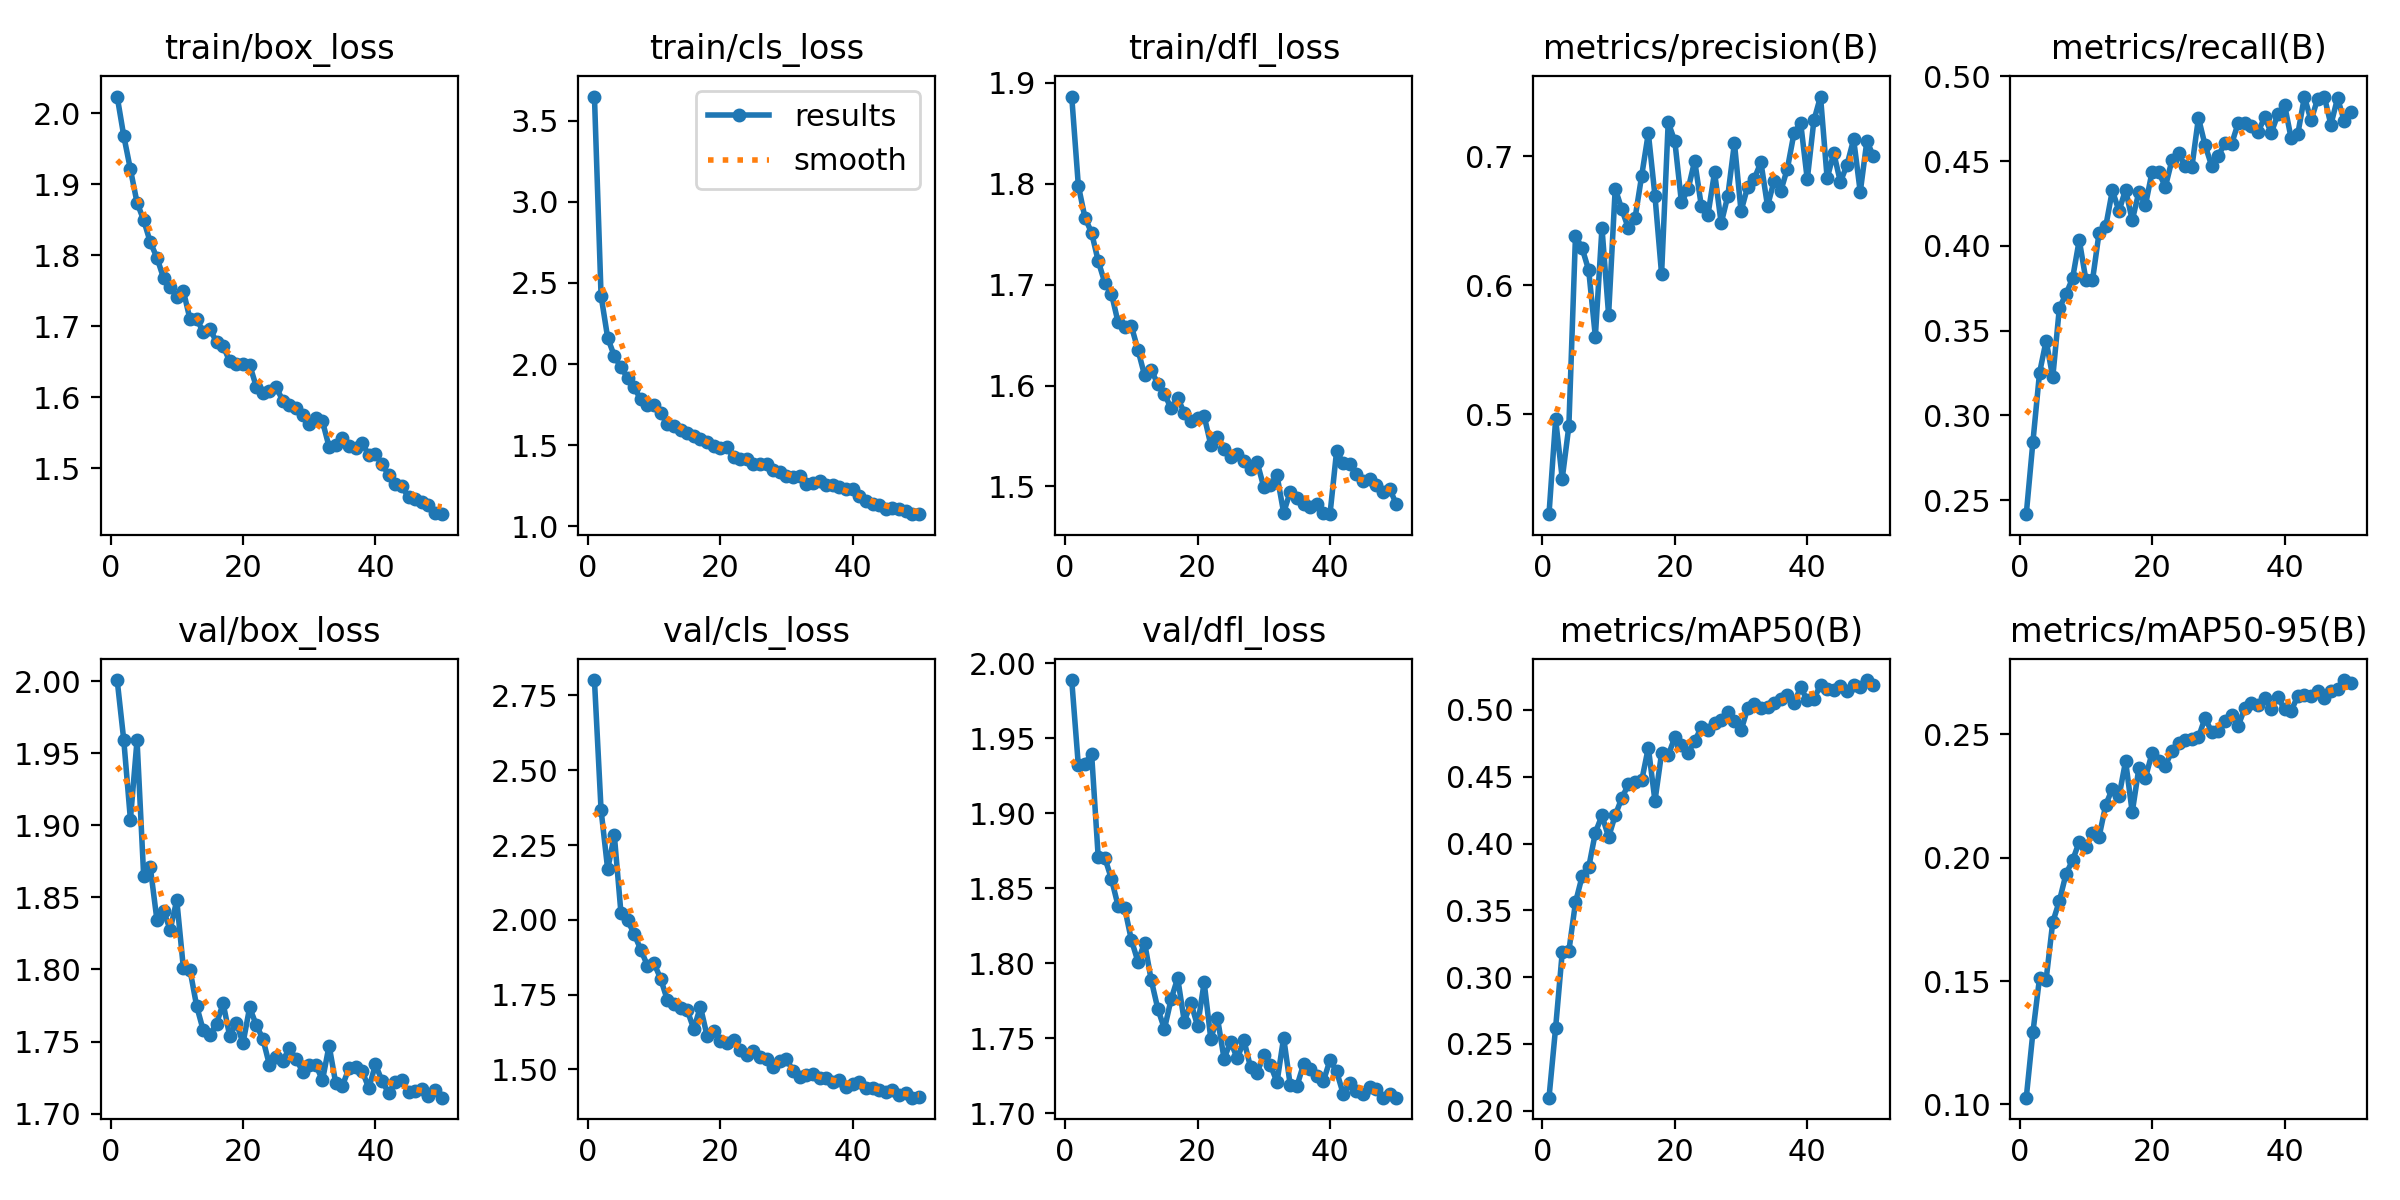

Values plotted in this chart, from the file beside it:
epoch, time, train/box_loss, train/cls_loss, train/dfl_loss, metrics/precision(B), metrics/recall(B), metrics/mAP50(B), metrics/mAP50-95(B), val/box_loss, val/cls_loss, val/dfl_loss, lr/pg0, lr/pg1, lr/pg2
1, 682, 2.023, 3.65, 1.886, 0.4224, 0.2418, 0.2098, 0.1027, 2.001, 2.801, 1.989, 0.0001509, 0.0001509, 0.0001509
2, 1347, 1.968, 2.421, 1.798, 0.4959, 0.2843, 0.2621, 0.1291, 1.959, 2.367, 1.932, 0.0002966, 0.0002966, 0.0002966
3, 2002, 1.921, 2.161, 1.766, 0.4501, 0.3251, 0.3186, 0.1512, 1.904, 2.168, 1.933, 0.0004363, 0.0004363, 0.0004363
4, 2656, 1.874, 2.05, 1.752, 0.4906, 0.3441, 0.3196, 0.1506, 1.959, 2.283, 1.94, 0.000428, 0.000428, 0.000428
5, 3305, 1.849, 1.979, 1.723, 0.6383, 0.3225, 0.3559, 0.1739, 1.865, 2.024, 1.871, 0.000419, 0.000419, 0.000419
6, 3952, 1.818, 1.916, 1.702, 0.6288, 0.3635, 0.3754, 0.1825, 1.871, 1.999, 1.87, 0.00041, 0.00041, 0.00041
7, 4599, 1.797, 1.855, 1.691, 0.6115, 0.3716, 0.3822, 0.1934, 1.834, 1.952, 1.856, 0.0004009, 0.0004009, 0.0004009
8, 5245, 1.768, 1.781, 1.663, 0.5601, 0.381, 0.4081, 0.199, 1.841, 1.9, 1.838, 0.0003919, 0.0003919, 0.0003919
9, 5888, 1.755, 1.747, 1.658, 0.6445, 0.4035, 0.421, 0.2065, 1.827, 1.847, 1.837, 0.0003829, 0.0003829, 0.0003829
10, 6531, 1.742, 1.747, 1.659, 0.577, 0.3801, 0.4048, 0.2042, 1.848, 1.854, 1.816, 0.0003739, 0.0003739, 0.0003739
11, 7178, 1.749, 1.699, 1.635, 0.675, 0.3798, 0.4211, 0.2099, 1.801, 1.803, 1.801, 0.0003649, 0.0003649, 0.0003649
12, 7825, 1.71, 1.629, 1.61, 0.6587, 0.4079, 0.4341, 0.2086, 1.8, 1.732, 1.814, 0.0003559, 0.0003559, 0.0003559
13, 8470, 1.71, 1.62, 1.615, 0.644, 0.4115, 0.4443, 0.2214, 1.775, 1.718, 1.789, 0.0003469, 0.0003469, 0.0003469
14, 9111, 1.692, 1.595, 1.601, 0.6522, 0.4328, 0.446, 0.228, 1.758, 1.704, 1.77, 0.0003379, 0.0003379, 0.0003379
15, 9757, 1.697, 1.577, 1.592, 0.685, 0.4206, 0.4472, 0.2249, 1.755, 1.698, 1.756, 0.0003289, 0.0003289, 0.0003289
16, 10394, 1.678, 1.557, 1.577, 0.7179, 0.4333, 0.4718, 0.2392, 1.762, 1.635, 1.776, 0.0003199, 0.0003199, 0.0003199
17, 11030, 1.672, 1.536, 1.587, 0.6693, 0.4151, 0.4319, 0.2184, 1.776, 1.709, 1.79, 0.0003109, 0.0003109, 0.0003109
18, 11663, 1.65, 1.517, 1.573, 0.6087, 0.4318, 0.4676, 0.2362, 1.754, 1.613, 1.761, 0.0003018, 0.0003018, 0.0003018
19, 12296, 1.647, 1.493, 1.565, 0.7263, 0.4242, 0.4659, 0.2324, 1.763, 1.627, 1.774, 0.0002928, 0.0002928, 0.0002928
20, 12930, 1.646, 1.482, 1.567, 0.7117, 0.4438, 0.4795, 0.2425, 1.749, 1.595, 1.758, 0.0002838, 0.0002838, 0.0002838
21, 13566, 1.646, 1.485, 1.57, 0.6642, 0.4436, 0.4739, 0.2393, 1.774, 1.589, 1.787, 0.0002748, 0.0002748, 0.0002748
22, 14198, 1.615, 1.426, 1.541, 0.6743, 0.4348, 0.4678, 0.2373, 1.762, 1.599, 1.75, 0.0002658, 0.0002658, 0.0002658
23, 14831, 1.606, 1.411, 1.549, 0.6964, 0.4507, 0.4765, 0.2434, 1.752, 1.564, 1.764, 0.0002568, 0.0002568, 0.0002568
24, 15461, 1.609, 1.412, 1.537, 0.6614, 0.4547, 0.487, 0.2465, 1.734, 1.548, 1.736, 0.0002478, 0.0002478, 0.0002478
25, 16096, 1.614, 1.381, 1.529, 0.6545, 0.447, 0.485, 0.2478, 1.739, 1.561, 1.748, 0.0002388, 0.0002388, 0.0002388
26, 16731, 1.595, 1.381, 1.532, 0.6876, 0.4463, 0.4902, 0.2482, 1.737, 1.543, 1.736, 0.0002298, 0.0002298, 0.0002298
27, 17364, 1.589, 1.385, 1.526, 0.648, 0.4756, 0.4921, 0.2488, 1.745, 1.533, 1.749, 0.0002208, 0.0002208, 0.0002208
28, 17999, 1.585, 1.344, 1.518, 0.6692, 0.4594, 0.4984, 0.2567, 1.738, 1.508, 1.731, 0.0002118, 0.0002118, 0.0002118
29, 18634, 1.576, 1.337, 1.524, 0.7102, 0.4473, 0.4913, 0.2509, 1.729, 1.528, 1.727, 0.0002027, 0.0002027, 0.0002027
30, 19264, 1.562, 1.311, 1.499, 0.6574, 0.4532, 0.4846, 0.2516, 1.734, 1.534, 1.739, 0.0001937, 0.0001937, 0.0001937
31, 19903, 1.571, 1.303, 1.501, 0.6763, 0.4607, 0.5011, 0.2553, 1.734, 1.495, 1.732, 0.0001847, 0.0001847, 0.0001847
32, 20538, 1.566, 1.308, 1.511, 0.6826, 0.4601, 0.5043, 0.2579, 1.723, 1.475, 1.721, 0.0001757, 0.0001757, 0.0001757
33, 21172, 1.53, 1.258, 1.474, 0.6954, 0.4725, 0.5011, 0.2535, 1.747, 1.482, 1.75, 0.0001667, 0.0001667, 0.0001667
34, 21803, 1.533, 1.267, 1.495, 0.6613, 0.4727, 0.5023, 0.2606, 1.721, 1.485, 1.719, 0.0001577, 0.0001577, 0.0001577
35, 22438, 1.543, 1.277, 1.489, 0.6812, 0.471, 0.5051, 0.2629, 1.719, 1.471, 1.718, 0.0001487, 0.0001487, 0.0001487
36, 23070, 1.532, 1.251, 1.483, 0.6731, 0.4673, 0.5083, 0.2618, 1.731, 1.472, 1.733, 0.0001397, 0.0001397, 0.0001397
37, 23702, 1.528, 1.251, 1.48, 0.6905, 0.4759, 0.5114, 0.2648, 1.733, 1.458, 1.73, 0.0001307, 0.0001307, 0.0001307
38, 24334, 1.536, 1.245, 1.483, 0.718, 0.4668, 0.5048, 0.2604, 1.729, 1.466, 1.725, 0.0001217, 0.0001217, 0.0001217
39, 24969, 1.518, 1.229, 1.474, 0.7259, 0.4777, 0.5171, 0.2652, 1.718, 1.44, 1.721, 0.0001127, 0.0001127, 0.0001127
40, 25604, 1.52, 1.231, 1.472, 0.682, 0.4833, 0.507, 0.2601, 1.734, 1.45, 1.735, 0.0001036, 0.0001036, 0.0001036
41, 26224, 1.506, 1.185, 1.535, 0.7278, 0.4634, 0.5081, 0.2596, 1.723, 1.457, 1.728, 9.464e-05, 9.464e-05, 9.464e-05
42, 26841, 1.491, 1.153, 1.523, 0.7463, 0.466, 0.5185, 0.2655, 1.714, 1.438, 1.713, 8.5631e-05, 8.5631e-05, 8.5631e-05
43, 27462, 1.479, 1.136, 1.522, 0.6828, 0.488, 0.5155, 0.2661, 1.722, 1.439, 1.72, 7.6622e-05, 7.6622e-05, 7.6622e-05
44, 28082, 1.475, 1.129, 1.513, 0.7025, 0.474, 0.515, 0.2655, 1.723, 1.43, 1.715, 6.7613e-05, 6.7613e-05, 6.7613e-05
45, 28720, 1.459, 1.109, 1.506, 0.68, 0.4869, 0.5179, 0.2676, 1.715, 1.423, 1.713, 5.8604e-05, 5.8604e-05, 5.8604e-05
46, 29371, 1.457, 1.114, 1.507, 0.6933, 0.4881, 0.5142, 0.2648, 1.716, 1.431, 1.717, 4.9595e-05, 4.9595e-05, 4.9595e-05
47, 30004, 1.453, 1.106, 1.501, 0.7132, 0.4716, 0.5188, 0.2676, 1.717, 1.415, 1.716, 4.0586e-05, 4.0586e-05, 4.0586e-05
48, 30633, 1.449, 1.092, 1.494, 0.6723, 0.4872, 0.517, 0.2685, 1.712, 1.422, 1.71, 3.1577e-05, 3.1577e-05, 3.1577e-05
49, 31257, 1.437, 1.077, 1.498, 0.7118, 0.474, 0.5223, 0.2721, 1.717, 1.405, 1.713, 2.2568e-05, 2.2568e-05, 2.2568e-05
50, 31891, 1.436, 1.074, 1.483, 0.6999, 0.479, 0.5189, 0.2709, 1.711, 1.407, 1.71, 1.3559e-05, 1.3559e-05, 1.3559e-05
